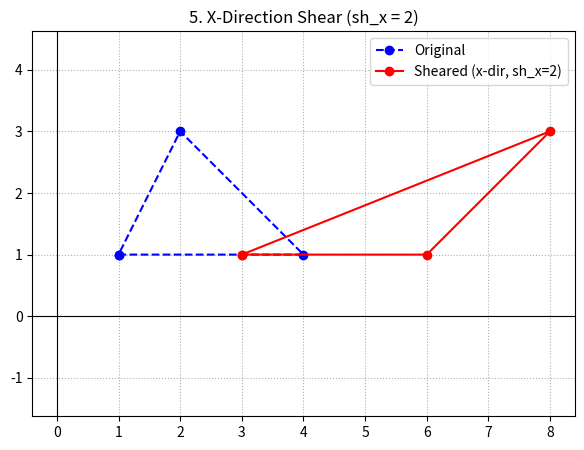

Write the Python code that produced this figure.
import matplotlib.pyplot as plt
import numpy as np

triangle = np.array([[1, 1], [4, 1], [2, 3]])

sh_x = 2
y_ref = 0

sheared_triangle = []
for x, y in triangle:
    x_new = x + sh_x * (y - y_ref)
    y_new = y
    sheared_triangle.append([x_new, y_new])

sheared_triangle = np.array(sheared_triangle)
print("Sheared Vertices (x-shear, sh_x=2):\n", sheared_triangle)

orig_closed = np.vstack([triangle, triangle[0]])
shr_closed = np.vstack([sheared_triangle, sheared_triangle[0]])
plt.figure(figsize=(7, 5))
plt.plot(orig_closed[:, 0], orig_closed[:, 1], "b--o", label="Original")
plt.plot(
    shr_closed[:, 0], shr_closed[:, 1], "r-o", label="Sheared (x-dir, sh_x=2)"
)
plt.axhline(0, color="black", linewidth=0.8)
plt.axvline(0, color="black", linewidth=0.8)
plt.grid(True, linestyle=":")
plt.legend()
plt.title("5. X-Direction Shear (sh_x = 2)")
plt.axis("equal")
plt.show()
